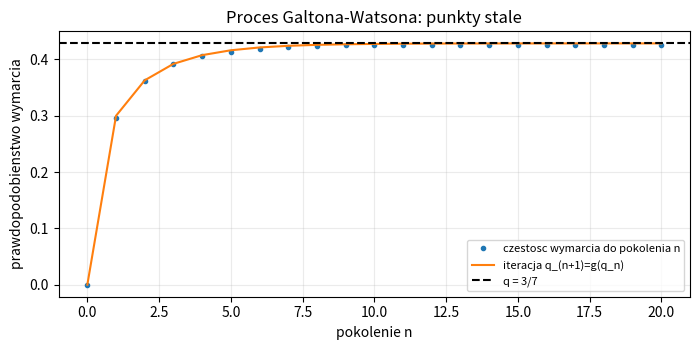

Python code for this plot: (Note: this script raises an exception after producing the figure.)
from pathlib import Path
import numpy as np
import matplotlib.pyplot as plt

rng = np.random.default_rng(405)
M, G = 15000, 20
pop = np.ones(M, dtype=np.int64)
q_emp = [0.0]
q_exact = [0.0]
for _ in range(G):
    # Kazdy osobnik ma 0 dzieci z p=0.3 albo 2 z p=0.7.
    pop = 2*rng.binomial(pop, 0.7)
    q_emp.append(np.mean(pop == 0))
    q_exact.append(0.3 + 0.7*q_exact[-1]**2)
q = 3/7  # najmniejszy punkt staly g(s)=0.3+0.7*s^2
fig, ax = plt.subplots(figsize=(7.1, 3.6))
ax.plot(q_emp, "o", ms=3, label="czestosc wymarcia do pokolenia n")
ax.plot(q_exact, "-", label="iteracja q_(n+1)=g(q_n)")
ax.axhline(q, color="black", ls="--", label="q = 3/7")
ax.set(xlabel="pokolenie n", ylabel="prawdopodobienstwo wymarcia",
       title="Proces Galtona-Watsona: punkty stale")
ax.grid(alpha=.25); ax.legend(fontsize=8); fig.tight_layout()
fig.savefig(Path(__file__).resolve().parents[1] / "figures/II_rozgalezienia.pdf")
plt.close(fig)
